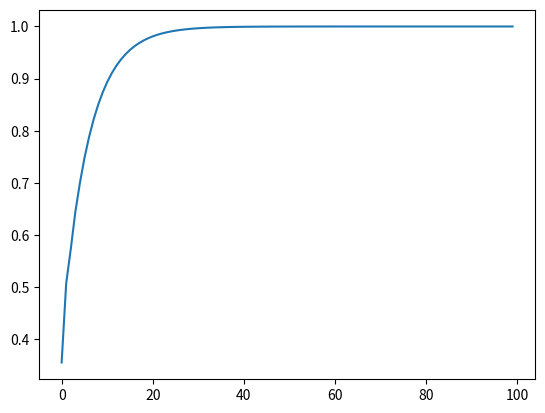

The script that saved this image:
import numpy as np
import scipy as sp
import matplotlib.pyplot as plt


class PID:
    def __init__(self,ideal=1,kp=0.3,ki=0.1,kd=0.02,setTime=1.0):
        
        self.kp=kp
        self.ki=ki
        self.kd=kd
        self.ideal=ideal
        self.setTime=setTime

        self._diff=0
        self.sum=0
    
    def different(self,x):
        self._diff=self.ideal-x
    
    def Proportial(self):
        response=self.kp*self._diff
        return response

    def Integral(self):
        self.sum+=self._diff*self.setTime
        return self.ki*self.sum

    def Diffentional(self):
        data=self._diff/self.setTime
        return self.kd*data

    def PID(self,data):
        self.different(data)
        return self.Proportial()+self.Integral()+self.Diffentional()
        

    def __call__(self,firstInput):
        return self.PID(firstInput)


if __name__=="__main__":
    countChallnge=[]
    outputData=[]
    x=np.random.rand()
    pid=PID()
    for i in range(100):
        y=pid(x)
        countChallnge.append(i)
        outputData.append(pid(x))
        print(y)
        x=y
    plt.plot(countChallnge,outputData)
    plt.show()

    
       
 

